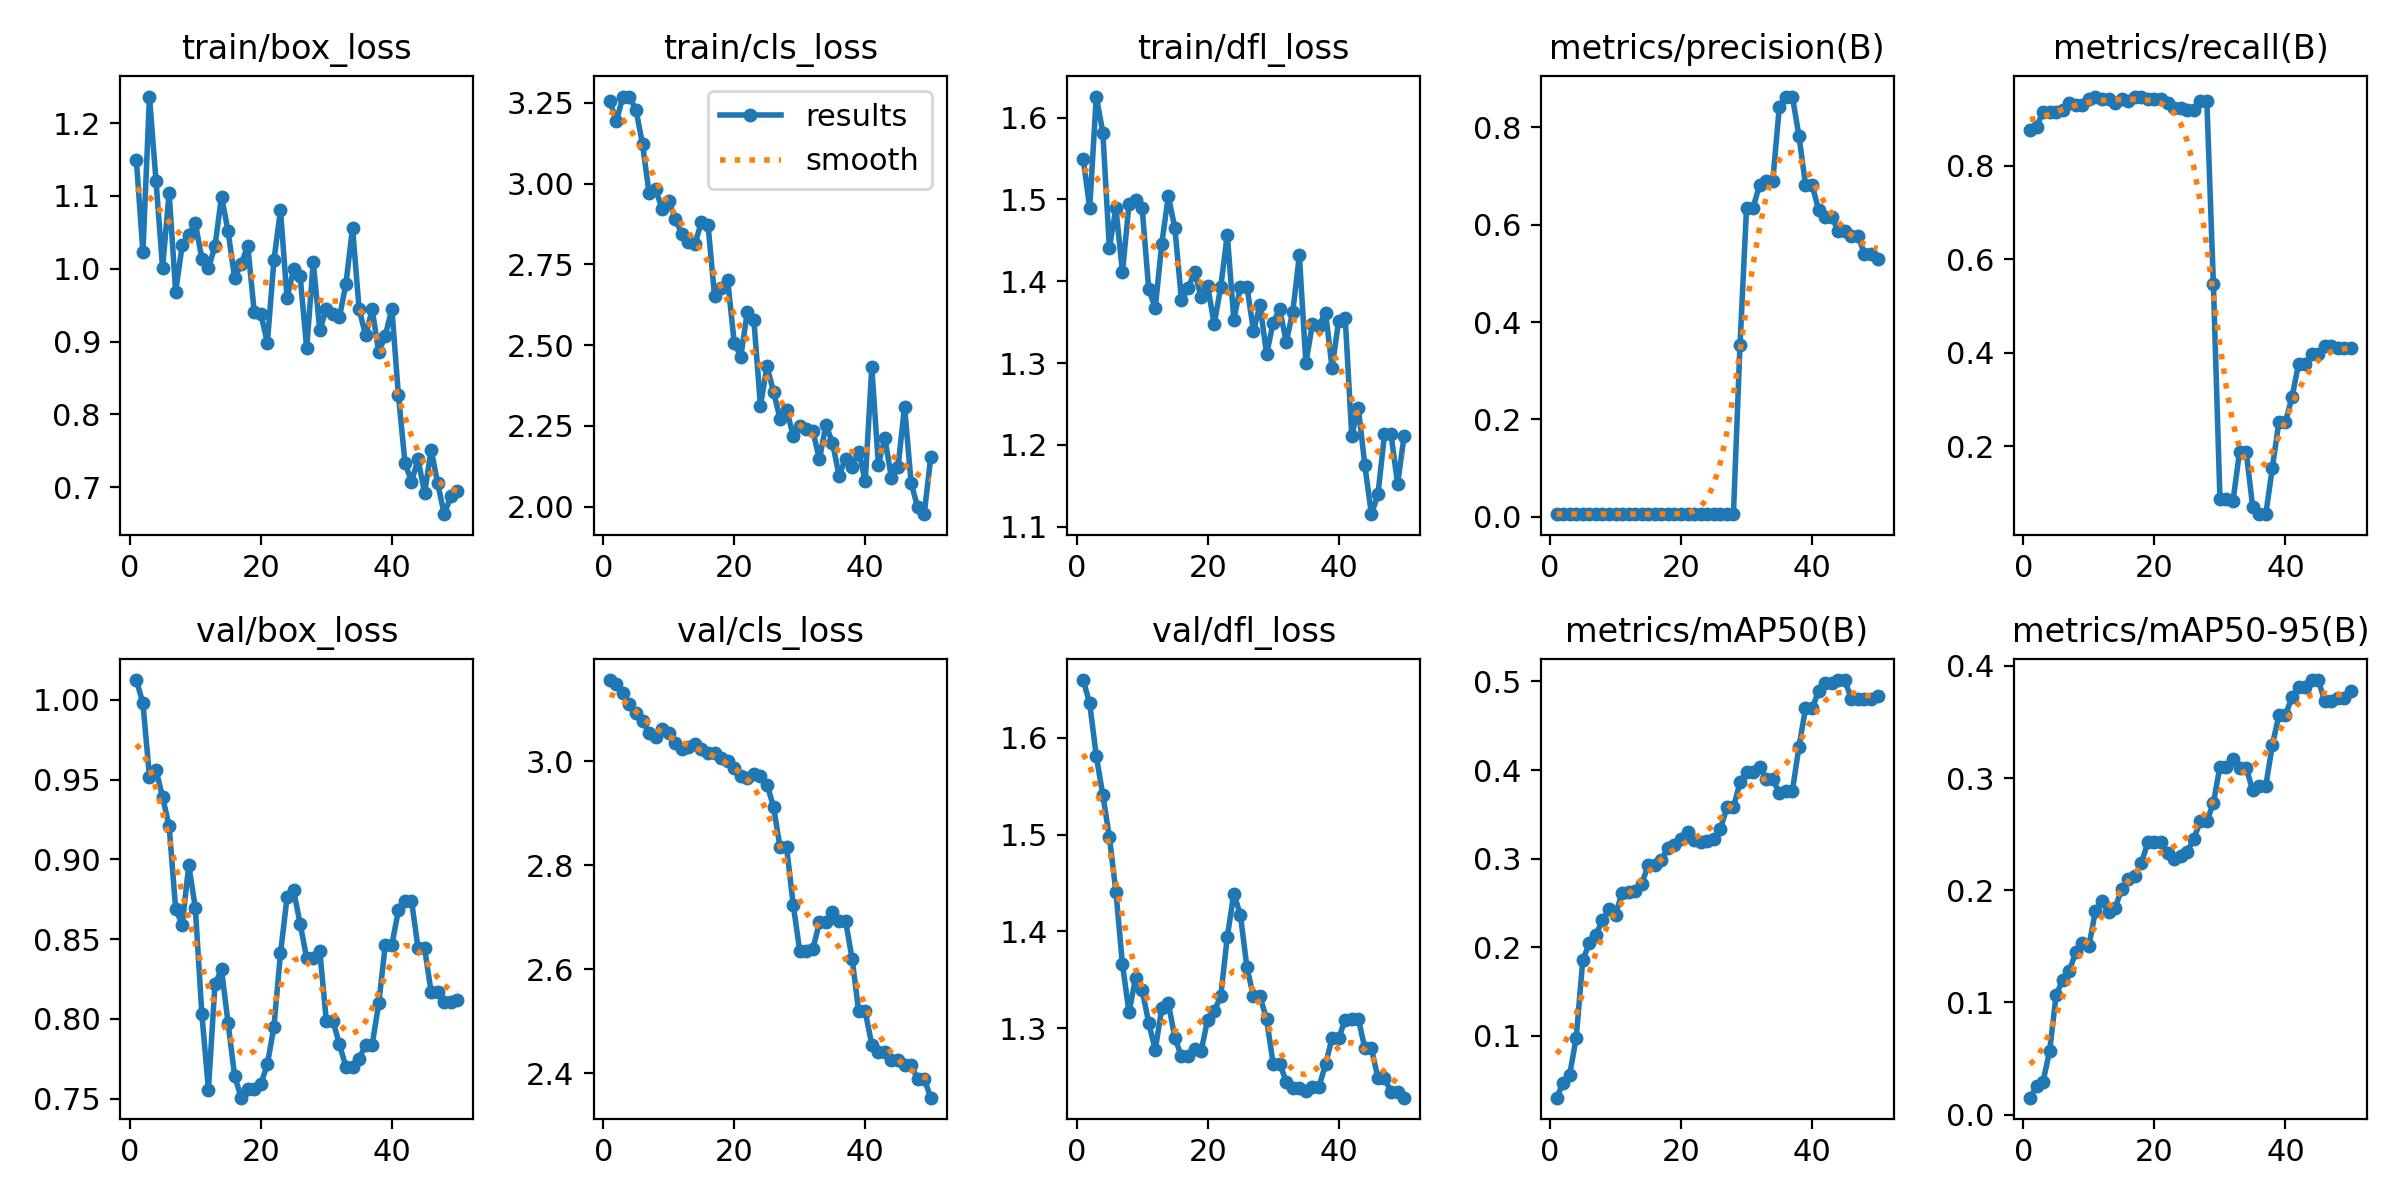

The table this chart was drawn from, first rows:
epoch, time, train/box_loss, train/cls_loss, train/dfl_loss, metrics/precision(B), metrics/recall(B), metrics/mAP50(B), metrics/mAP50-95(B), val/box_loss, val/cls_loss, val/dfl_loss, lr/pg0, lr/pg1, lr/pg2
1, 13.04, 1.149, 3.256, 1.55, 0.00534, 0.8763, 0.03042, 0.01512, 1.012, 3.156, 1.66, 1.429e-05, 1.429e-05, 1.429e-05
2, 15.23, 1.023, 3.194, 1.49, 0.00535, 0.8835, 0.04691, 0.02515, 0.9978, 3.148, 1.636, 4.20212e-05, 4.20212e-05, 4.20212e-05
3, 17.86, 1.237, 3.268, 1.626, 0.00548, 0.9151, 0.05629, 0.02949, 0.9517, 3.132, 1.581, 6.86206e-05, 6.86206e-05, 6.86206e-05
4, 19.66, 1.121, 3.27, 1.582, 0.00539, 0.9151, 0.09804, 0.05667, 0.9562, 3.109, 1.541, 9.40882e-05, 9.40882e-05, 9.40882e-05
5, 21.51, 1.001, 3.228, 1.441, 0.00542, 0.9151, 0.1855, 0.1068, 0.9391, 3.093, 1.498, 0.0001184, 0.0001184, 0.0001184
6, 23.27, 1.104, 3.122, 1.489, 0.00543, 0.9198, 0.2047, 0.12, 0.921, 3.078, 1.441, 0.0001416, 0.0001416, 0.0001416
7, 25.07, 0.9685, 2.97, 1.411, 0.00555, 0.9339, 0.214, 0.1278, 0.8689, 3.055, 1.366, 0.0001637, 0.0001637, 0.0001637
8, 26.91, 1.033, 2.983, 1.495, 0.00552, 0.9292, 0.2305, 0.1452, 0.8592, 3.047, 1.316, 0.0001846, 0.0001846, 0.0001846
9, 28.75, 1.046, 2.92, 1.499, 0.00552, 0.9292, 0.243, 0.1532, 0.8963, 3.063, 1.352, 0.0002045, 0.0002045, 0.0002045
10, 30.68, 1.062, 2.947, 1.49, 0.00562, 0.9433, 0.237, 0.1502, 0.8696, 3.055, 1.339, 0.0002231, 0.0002231, 0.0002231
11, 32.71, 1.014, 2.889, 1.391, 0.00564, 0.9479, 0.2617, 0.1817, 0.8028, 3.035, 1.306, 0.0002407, 0.0002407, 0.0002407
12, 34.69, 1.001, 2.845, 1.367, 0.00553, 0.9433, 0.262, 0.1903, 0.7558, 3.023, 1.277, 0.0002571, 0.0002571, 0.0002571
13, 36.68, 1.031, 2.819, 1.446, 0.00545, 0.9433, 0.2638, 0.1803, 0.8219, 3.027, 1.32, 0.0002724, 0.0002724, 0.0002724
14, 38.76, 1.099, 2.814, 1.504, 0.00537, 0.9334, 0.2717, 0.184, 0.831, 3.033, 1.326, 0.0002865, 0.0002865, 0.0002865
15, 40.62, 1.051, 2.881, 1.465, 0.0054, 0.9433, 0.2929, 0.2013, 0.7974, 3.024, 1.29, 0.0002995, 0.0002995, 0.0002995
16, 42.42, 0.9869, 2.873, 1.377, 0.00535, 0.9385, 0.2929, 0.2097, 0.7643, 3.016, 1.271, 0.0003114, 0.0003114, 0.0003114
17, 44.19, 1.006, 2.651, 1.392, 0.00543, 0.9479, 0.2986, 0.213, 0.7507, 3.016, 1.272, 0.0003222, 0.0003222, 0.0003222
18, 45.99, 1.032, 2.678, 1.411, 0.00542, 0.9479, 0.3123, 0.2239, 0.7561, 3.007, 1.278, 0.0003318, 0.0003318, 0.0003318
19, 47.73, 0.9399, 2.701, 1.381, 0.00538, 0.9433, 0.316, 0.2429, 0.7559, 3, 1.276, 0.0003403, 0.0003403, 0.0003403
20, 49.49, 0.9381, 2.507, 1.395, 0.00538, 0.9433, 0.3222, 0.2433, 0.7593, 2.988, 1.309, 0.0003477, 0.0003477, 0.0003477
21, 51.27, 0.8985, 2.464, 1.347, 0.00539, 0.9433, 0.3298, 0.2434, 0.7716, 2.973, 1.317, 0.0003539, 0.0003539, 0.0003539
22, 53, 1.012, 2.604, 1.393, 0.00531, 0.9339, 0.3216, 0.2334, 0.7953, 2.968, 1.333, 0.000359, 0.000359, 0.000359
23, 54.77, 1.081, 2.578, 1.457, 0.00528, 0.9241, 0.3193, 0.2276, 0.841, 2.976, 1.394, 0.0003629, 0.0003629, 0.0003629
24, 56.85, 0.9594, 2.312, 1.353, 0.00529, 0.9241, 0.3199, 0.2305, 0.8761, 2.972, 1.439, 0.0003658, 0.0003658, 0.0003658
25, 58.58, 0.999, 2.435, 1.393, 0.00524, 0.9194, 0.3221, 0.2343, 0.8809, 2.955, 1.417, 0.0003675, 0.0003675, 0.0003675
26, 60.34, 0.9899, 2.355, 1.393, 0.00523, 0.9194, 0.3332, 0.2458, 0.8596, 2.913, 1.363, 0.000368, 0.000368, 0.000368
27, 62.07, 0.8909, 2.271, 1.339, 0.00534, 0.9385, 0.3579, 0.2615, 0.8381, 2.834, 1.333, 0.0003675, 0.0003675, 0.0003675
28, 63.81, 1.009, 2.3, 1.371, 0.00534, 0.9385, 0.3579, 0.2615, 0.8381, 2.834, 1.333, 0.0003658, 0.0003658, 0.0003658
29, 65.72, 0.9152, 2.219, 1.311, 0.352, 0.5459, 0.3861, 0.2777, 0.8424, 2.724, 1.309, 0.000363, 0.000363, 0.000363
30, 67.56, 0.9451, 2.248, 1.349, 0.6351, 0.0879, 0.3983, 0.3103, 0.7989, 2.635, 1.263, 0.000359, 0.000359, 0.000359
31, 69.27, 0.9379, 2.239, 1.366, 0.6351, 0.0879, 0.3983, 0.3103, 0.7989, 2.635, 1.263, 0.0003539, 0.0003539, 0.0003539
32, 70.96, 0.9334, 2.235, 1.326, 0.6824, 0.08339, 0.4032, 0.3174, 0.7841, 2.639, 1.245, 0.0003477, 0.0003477, 0.0003477
33, 72.6, 0.9796, 2.146, 1.363, 0.6891, 0.1884, 0.3899, 0.3093, 0.7698, 2.69, 1.238, 0.0003403, 0.0003403, 0.0003403
34, 74.24, 1.057, 2.252, 1.432, 0.6891, 0.1884, 0.3899, 0.3093, 0.7698, 2.69, 1.238, 0.0003318, 0.0003318, 0.0003318
35, 76.11, 0.9445, 2.198, 1.3, 0.8423, 0.07001, 0.3739, 0.2891, 0.775, 2.711, 1.235, 0.0003222, 0.0003222, 0.0003222
36, 77.8, 0.9083, 2.096, 1.348, 0.8636, 0.05441, 0.3765, 0.2931, 0.7839, 2.692, 1.239, 0.0003115, 0.0003115, 0.0003115
37, 79.43, 0.944, 2.149, 1.345, 0.8636, 0.05441, 0.3765, 0.2931, 0.7839, 2.692, 1.239, 0.0002996, 0.0002996, 0.0002996
38, 81.05, 0.8853, 2.122, 1.362, 0.7826, 0.1535, 0.4261, 0.3293, 0.8097, 2.62, 1.262, 0.0002866, 0.0002866, 0.0002866
39, 82.72, 0.908, 2.17, 1.294, 0.6827, 0.2522, 0.4694, 0.3561, 0.8465, 2.519, 1.29, 0.0002724, 0.0002724, 0.0002724
40, 84.42, 0.9452, 2.079, 1.352, 0.6827, 0.2522, 0.4694, 0.3561, 0.8465, 2.519, 1.29, 0.0002572, 0.0002572, 0.0002572
41, 90.3, 0.8266, 2.431, 1.355, 0.6307, 0.3049, 0.4886, 0.3721, 0.868, 2.455, 1.308, 0.0002408, 0.0002408, 0.0002408
42, 92.02, 0.7337, 2.13, 1.212, 0.6169, 0.3755, 0.498, 0.3807, 0.8742, 2.44, 1.31, 0.0002232, 0.0002232, 0.0002232
43, 93.71, 0.7073, 2.212, 1.246, 0.6169, 0.3755, 0.498, 0.3807, 0.8742, 2.44, 1.31, 0.0002045, 0.0002045, 0.0002045
44, 95.57, 0.7381, 2.088, 1.175, 0.5876, 0.3974, 0.5015, 0.3873, 0.8444, 2.425, 1.279, 0.0001847, 0.0001847, 0.0001847
45, 97.25, 0.6918, 2.122, 1.115, 0.5876, 0.3974, 0.5015, 0.3873, 0.8444, 2.425, 1.279, 0.0001638, 0.0001638, 0.0001638
46, 98.92, 0.7515, 2.309, 1.14, 0.5774, 0.414, 0.4804, 0.3685, 0.8168, 2.415, 1.248, 0.0001417, 0.0001417, 0.0001417
47, 100.8, 0.7049, 2.074, 1.213, 0.5774, 0.414, 0.4804, 0.3685, 0.8168, 2.415, 1.248, 0.0001185, 0.0001185, 0.0001185
48, 102.5, 0.6627, 1.998, 1.213, 0.5407, 0.4109, 0.4799, 0.3715, 0.8108, 2.39, 1.234, 9.4214e-05, 9.4214e-05, 9.4214e-05
49, 104.1, 0.6872, 1.977, 1.152, 0.5407, 0.4109, 0.4799, 0.3715, 0.8108, 2.39, 1.234, 6.8752e-05, 6.8752e-05, 6.8752e-05
50, 105.7, 0.6939, 2.153, 1.211, 0.5289, 0.4109, 0.483, 0.3778, 0.8117, 2.353, 1.228, 4.21584e-05, 4.21584e-05, 4.21584e-05
